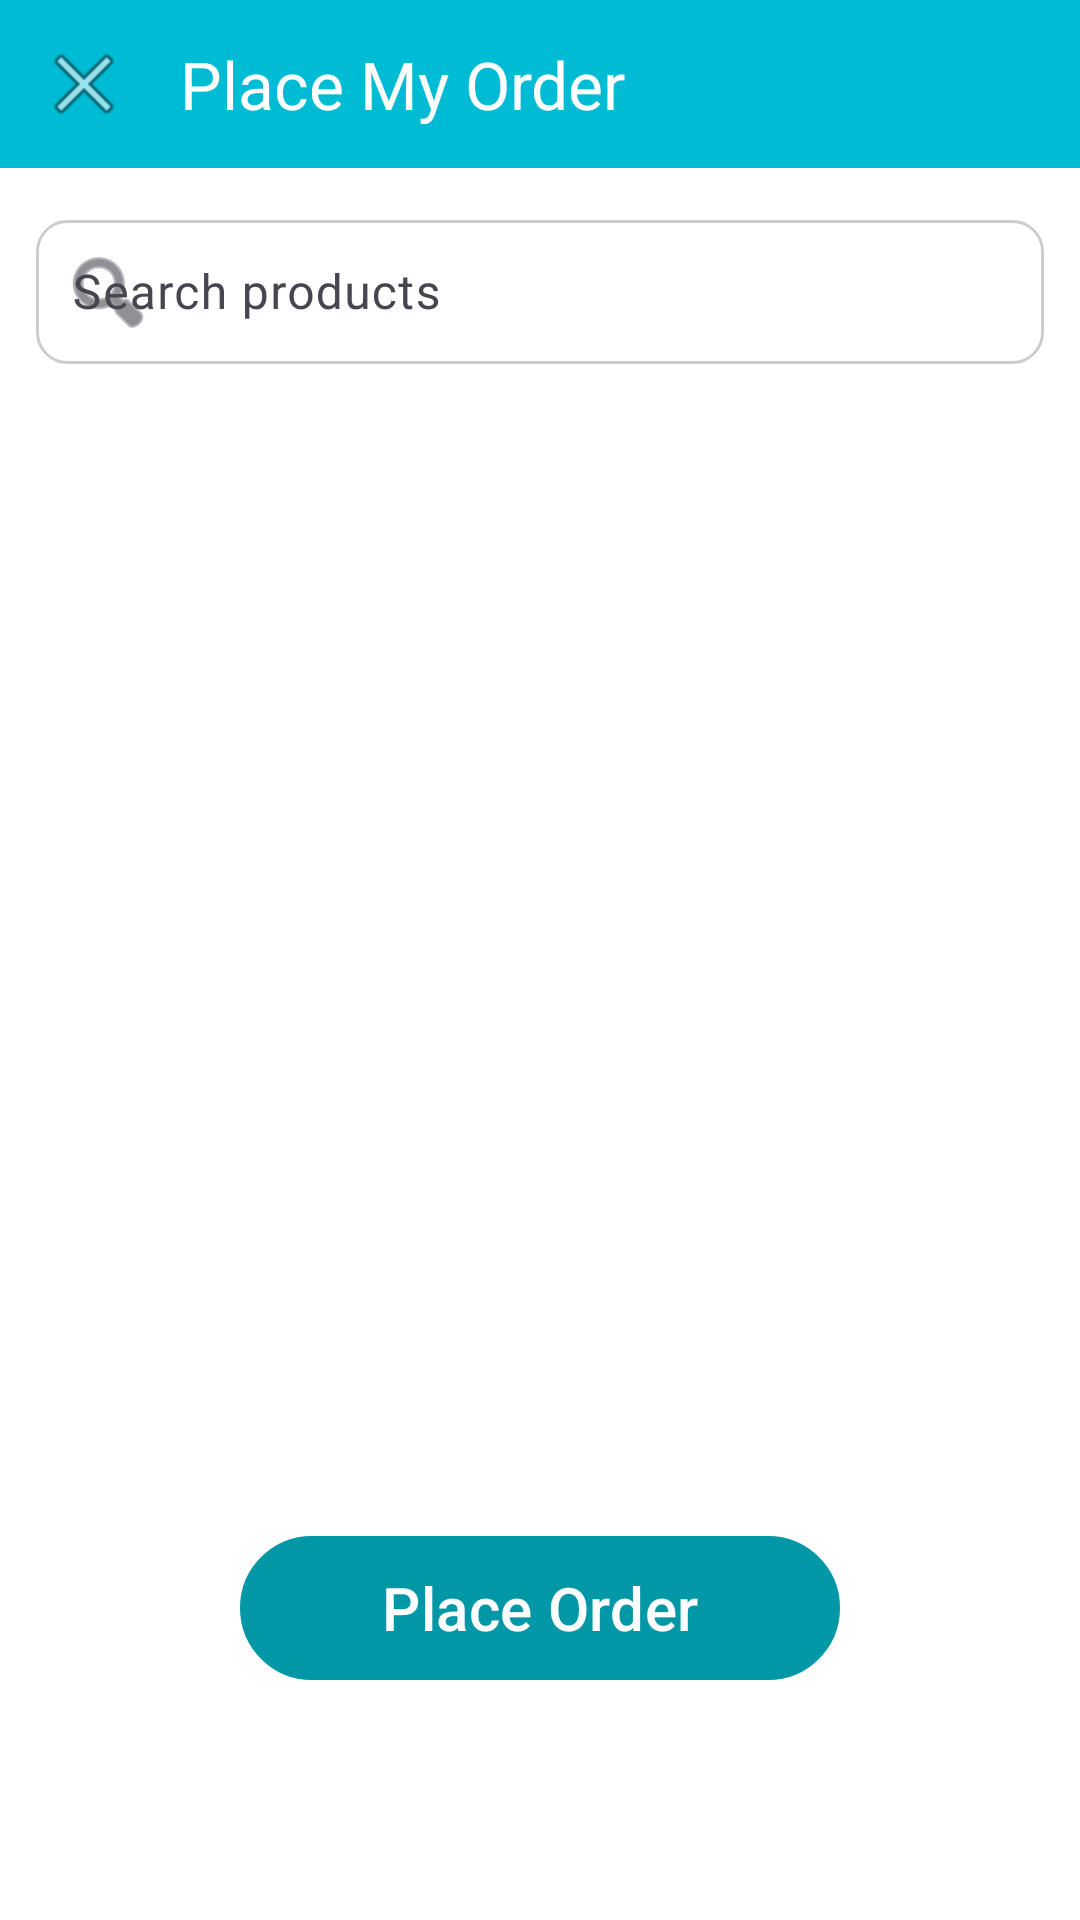

Write the Android layout XML for this screen, with the resource values it uses.
<!-- AndroidManifest.xml: application theme Theme.VitaMed -->
<!-- res/layout/activity_order.xml -->
<?xml version="1.0" encoding="utf-8"?>
<androidx.constraintlayout.widget.ConstraintLayout
    xmlns:android="http://schemas.android.com/apk/res/android"
    xmlns:app="http://schemas.android.com/apk/res-auto"
    android:id="@+id/main"
    android:layout_width="match_parent"
    android:layout_height="match_parent"
    android:background="@android:color/white">

    
    <androidx.appcompat.widget.Toolbar
        android:id="@+id/toolbar"
        android:layout_width="0dp"
        android:layout_height="56dp"
        android:background="#00BBD4"
        app:title="Place My Order"
        app:titleTextColor="#FFFFFF"
        app:navigationIcon="@android:drawable/ic_menu_close_clear_cancel"
        app:layout_constraintTop_toTopOf="parent"
        app:layout_constraintStart_toStartOf="parent"
        app:layout_constraintEnd_toEndOf="parent"/>

    
    <com.google.android.material.textfield.TextInputLayout
        android:id="@+id/tilSearch"
        android:layout_width="0dp"
        android:layout_height="wrap_content"
        app:startIconDrawable="@android:drawable/ic_menu_search"
        app:layout_constraintTop_toBottomOf="@id/toolbar"
        app:layout_constraintStart_toStartOf="parent"
        app:layout_constraintEnd_toEndOf="parent"
        android:layout_margin="12dp">

        <com.google.android.material.textfield.TextInputEditText
            android:id="@+id/etSearch"
            android:layout_width="match_parent"
            android:layout_height="48dp"
            android:hint="Search products"
            android:background="@drawable/et_bg_selector"
            android:padding="12dp"/>
    </com.google.android.material.textfield.TextInputLayout>

    

    
    <com.google.android.material.button.MaterialButton
        android:id="@+id/btnPlaceOrder"
        android:layout_width="0dp"
        android:layout_height="48dp"
        android:layout_margin="80dp"
        android:layout_marginBottom="76dp"
        android:background="@drawable/btn_login_selector"
        android:text="Place Order"
        android:textAllCaps="false"
        android:textSize="20dp"
        app:backgroundTint="#0097A7"
        app:layout_constraintBottom_toBottomOf="parent"
        app:layout_constraintEnd_toEndOf="parent"
        app:layout_constraintStart_toStartOf="parent" />

    <androidx.recyclerview.widget.RecyclerView
        android:id="@+id/rvProducts"
        android:layout_width="0dp"
        android:layout_height="0dp"
        app:layout_constraintTop_toBottomOf="@id/tilSearch"
        app:layout_constraintBottom_toTopOf="@id/btnPlaceOrder"
        app:layout_constraintStart_toStartOf="parent"
        app:layout_constraintEnd_toEndOf="parent"
        android:padding="12dp"/>
</androidx.constraintlayout.widget.ConstraintLayout>
<!-- resources referenced by this layout -->
<resources>
  <!-- drawable btn_login_selector (drawable) -->
  <?xml version="1.0" encoding="utf-8"?>
  <selector xmlns:android="http://schemas.android.com/apk/res/android">
  
      
      <item android:state_pressed="true">
          <shape android:shape="rectangle">
              <corners android:radius="24dp"/>
              <gradient
                  android:startColor="#00A6BF"
                  android:endColor="#0EA0A0"
                  android:angle="0"/>
              <stroke android:width="1dp" android:color="#0DA3B3"/>
              <padding android:left="12dp" android:top="6dp" android:right="12dp" android:bottom="6dp"/>
          </shape>
      </item>
  
      
      <item>
          <shape android:shape="rectangle">
              <corners android:radius="24dp"/>
              <gradient
                  android:startColor="#00BBD4"
                  android:endColor="#18C9C9"
                  android:angle="0"/>
              <stroke android:width="1dp" android:color="#11B8C6"/>
              <padding android:left="12dp" android:top="6dp" android:right="12dp" android:bottom="6dp"/>
          </shape>
      </item>
  
  </selector>
  <!-- drawable et_bg_selector (drawable) -->
  <?xml version="1.0" encoding="utf-8"?>
  <selector xmlns:android="http://schemas.android.com/apk/res/android">
  
      
      <item android:state_enabled="false">
          <shape android:shape="rectangle">
              <solid android:color="#FFF7F7F7"/>
              <stroke android:width="1dp" android:color="#22000000"/>
              <corners android:radius="10dp"/>
          </shape>
      </item>
  
      
      <item android:state_focused="true">
          <shape android:shape="rectangle">
              <solid android:color="#FFFFFFFF"/>
              <stroke android:width="2dp" android:color="#00695C"/>
              <corners android:radius="10dp"/>
          </shape>
      </item>
      <item android:state_pressed="true">
          <shape android:shape="rectangle">
              <solid android:color="#FFFFFFFF"/>
              <stroke android:width="2dp" android:color="#00695C"/>
              <corners android:radius="10dp"/>
          </shape>
      </item>
  
      
      <item>
          <shape android:shape="rectangle">
              <solid android:color="#FFFFFFFF"/>
              <stroke android:width="1dp" android:color="#33000000"/>
              <corners android:radius="10dp"/>
          </shape>
      </item>
  
  </selector>
  <style name="Theme.VitaMed" parent="Base.Theme.VitaMed" />
  <style name="Base.Theme.VitaMed" parent="Theme.Material3.DayNight.NoActionBar">
          
          
      </style>
</resources>
